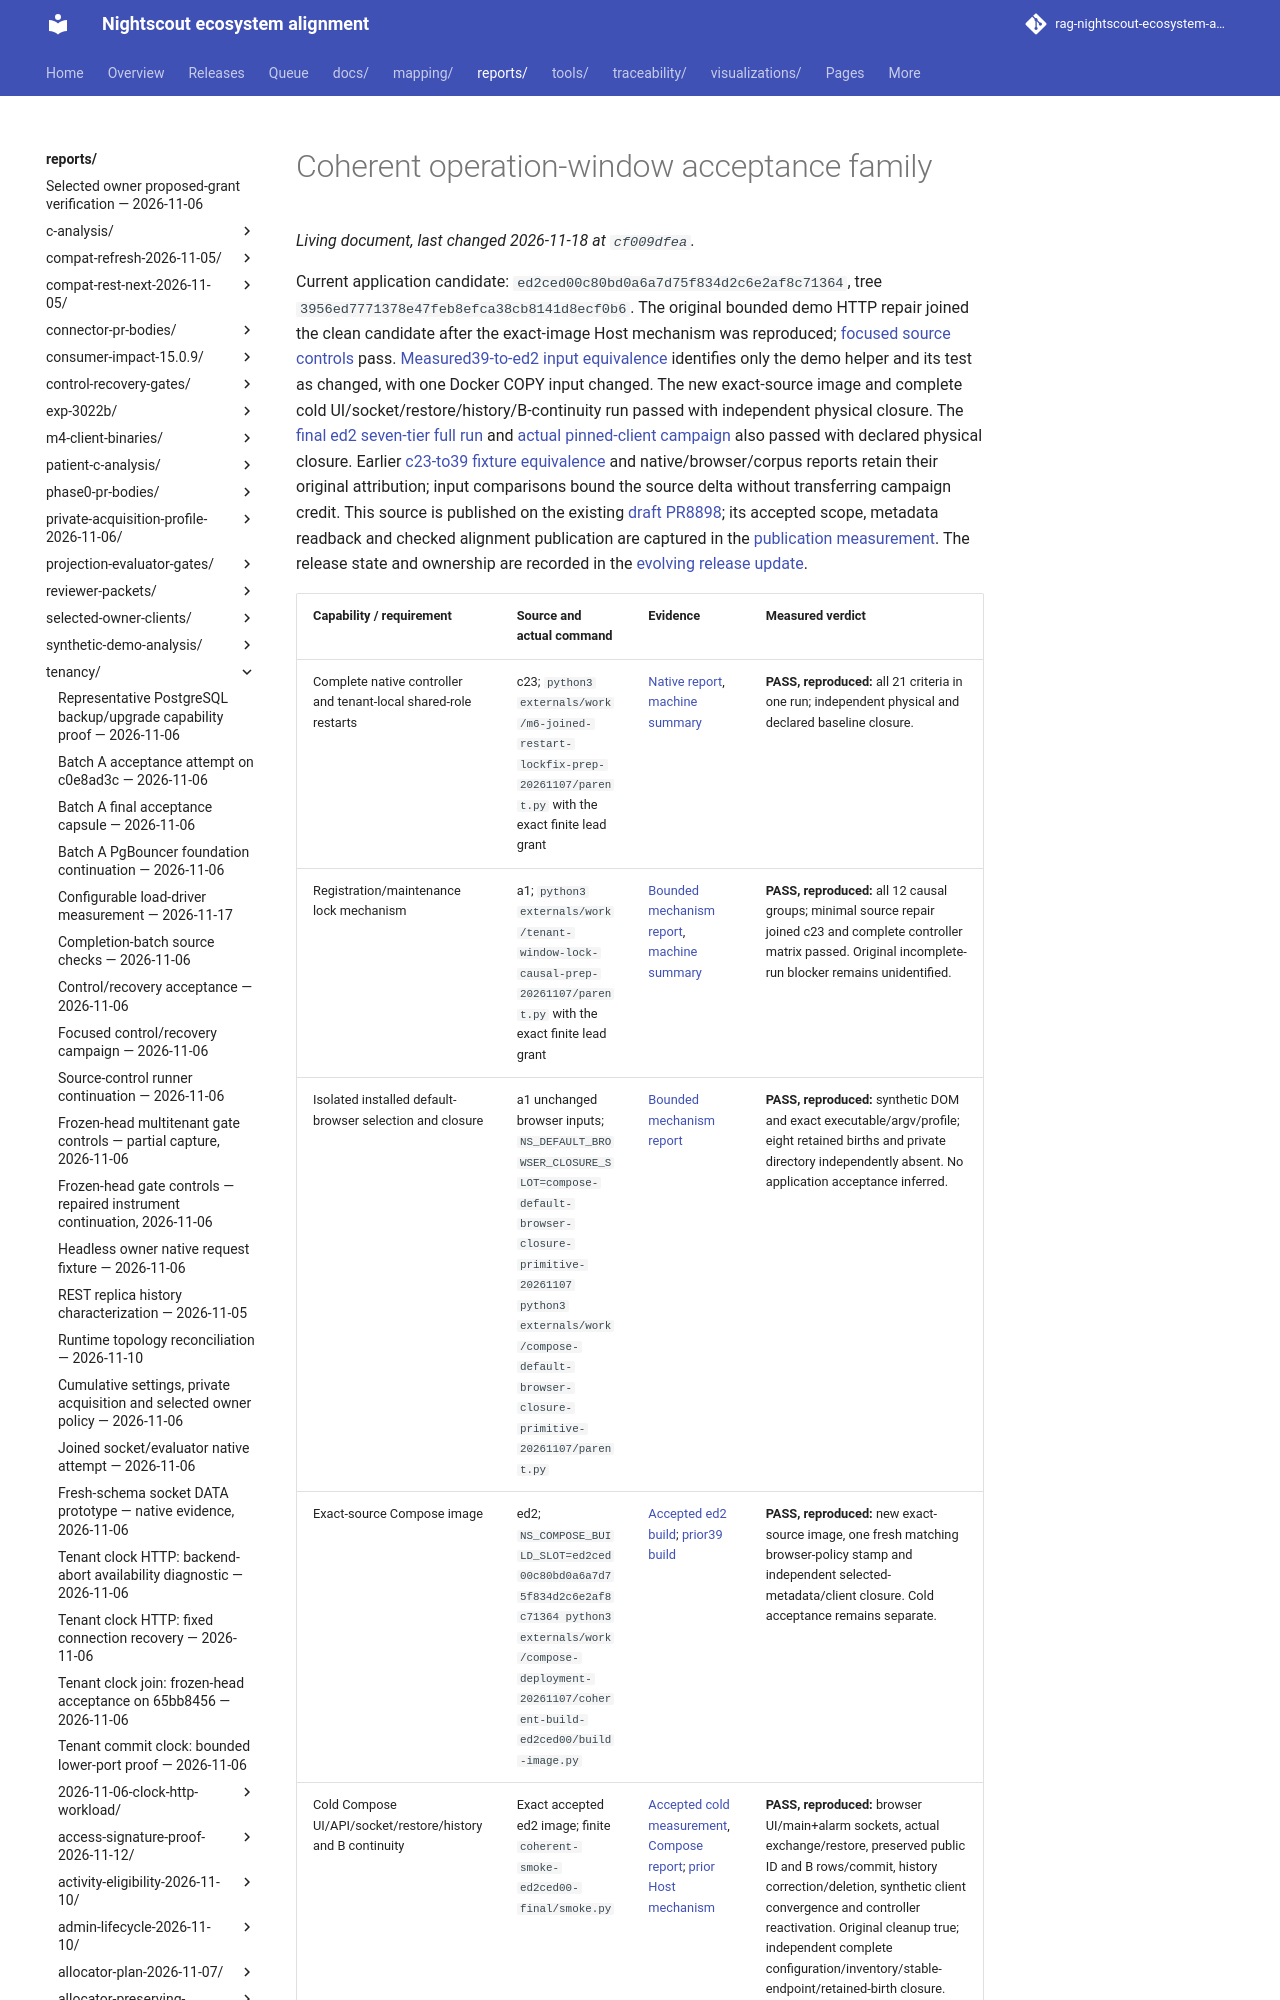

repository: bewest/rag-nightscout-ecosystem-alignment · page: reports/tenancy/operation-window-acceptance-2026-11-07/index.html · generator: mkdocs

# Coherent operation-window acceptance family

Current application candidate: `ed2ced00c80bd0a6a7d75f834d2c6e2af8c71364`, tree `3956ed7771378e47feb8efca38cb8141d8ecf0b6`. The original bounded demo HTTP repair joined the clean candidate after the exact-image Host mechanism was reproduced; [focused source controls](ed2-demo-source-controls.json) pass. [Measured39-to-ed2 input equivalence](ed2-source-equivalence.json) identifies only the demo helper and its test as changed, with one Docker COPY input changed. The new exact-source image and complete cold UI/socket/restore/history/B-continuity run passed with independent physical closure. The [final ed2 seven-tier full run](ed2-full-accepted/README.md) and [actual pinned-client campaign](ed2-clients-accepted.json) also passed with declared physical closure. Earlier [c23-to39 fixture equivalence](39f4-source-equivalence.json) and native/browser/corpus reports retain their original attribution; input comparisons bound the source delta without transferring campaign credit. This source is published on the existing [draft PR8898](https://github.com/nightscout/cgm-remote-monitor/pull/8898); its accepted scope, metadata readback and checked alignment publication are captured in the [publication measurement](published-ed2-2026-11-08.json). The release state and ownership are recorded in the [evolving release update](../../../docs/archive/tenancy/execution-log-2026-11-03-to-2026-11-13.md#update--coherent-operation-window-acceptance-and-tenant-local-startup-requirement-2026-11-07).
